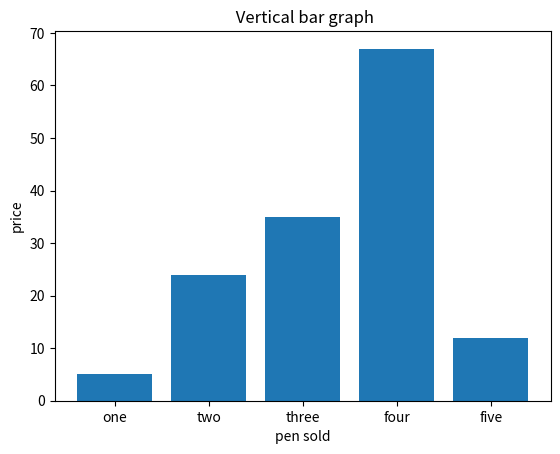

The matplotlib source for this figure:
import matplotlib.pyplot as plt

x=['one', 'two', 'three', 'four', 'five']
y=[5, 24, 35, 67, 12] 

plt.bar(x, y)

plt.xlabel("pen sold") 

plt.ylabel("price") 
plt.title(" Vertical bar graph")
plt.show()
